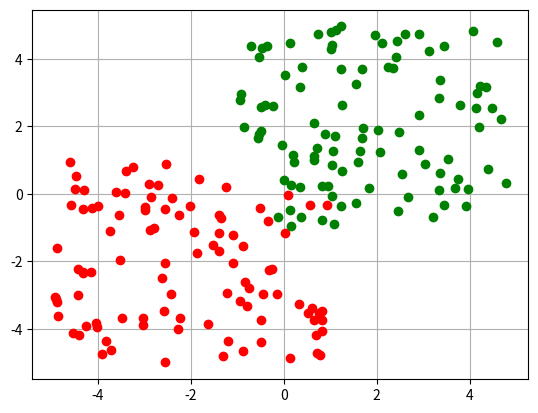

The script that saved this image:
import random

#red
rocks = [
        [2.7810836,2.550537003,0],
	[1.465489372,2.362125076,0],
        [3.396561688,4.400293529,0],
	[1.38807019,1.850220317,0],
	[3.06407232,3.005305973,0]
        ]


#green
not_rocks = [
	[7.627531214,2.759262235,1],
	[5.332441248,2.088626775,1],
	[6.922596716,1.77106367,1],
	[8.675418651,-0.242068655,1],
	[7.673756466,3.508563011,1]        
        ]

#Makes more data
import random
rocks = [[random.uniform(-5,1),random.uniform(-5,1),0] for i in range(100)] 
not_rocks = [[random.uniform(-1,5),random.uniform(-1,5)] for i in range(100)] 

training_dataset = rocks[:int(len(rocks)/2)] + not_rocks[:int(len(not_rocks)/2)]
validation_dataset = rocks[int(len(rocks)/2):] + not_rocks[int(len(not_rocks)/2):]

print(rocks)

#Plotting
import matplotlib
import matplotlib.pyplot as plt
import numpy as np
np_rocks = np.array(rocks)
np_not_rocks = np.array(not_rocks)

fig, ax = plt.subplots()
ax.plot(np_rocks[:,0],np_rocks[:,1],'ro') 
ax.plot(np_not_rocks[:,0],np_not_rocks[:,1],'go') 

ax.grid()
plt.show()

weights = [-0.1,0.2,-0.2]

def predict(row,weights):
    activation = weights[0]*1
    for i in range(len(row)-1):
        activation += weights[i+1]*row[i]
    return 1.0 if activation>= 0.0 else 0.0

accuracy = 0.0
for row in validation_dataset:
    prediction =  predict(row,weights)
    if(prediction==row[-1]):
        accuracy += 1

accuracy = accuracy/len(validation_dataset)
print("Accuracy:"+str(accuracy))


